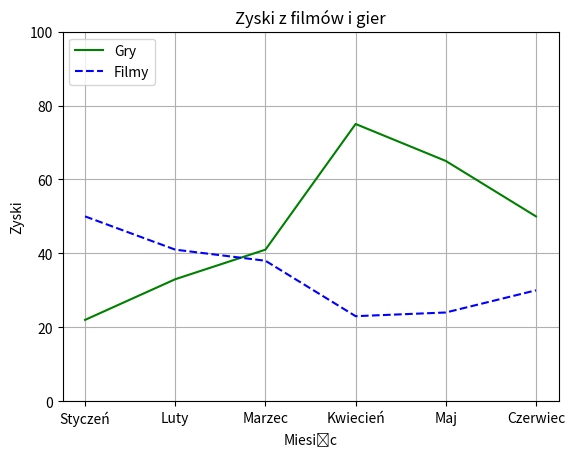

This figure's Python source:
import pandas as pd
import matplotlib.pyplot as plt
import numpy as np

gry = pd.DataFrame(
    {
        'Miesiąc': ['Styczeń', 'Luty', 'Marzec', 'Kwiecień', 'Maj', 'Czerwiec'],
        'Zyski': [22, 33, 41, 75, 65, 50]
    }
)
filmy = pd.DataFrame(
    {
        'Miesiąc': ['Styczeń', 'Luty', 'Marzec', 'Kwiecień', 'Maj', 'Czerwiec'],
        'Zyski': [50, 41, 38, 23, 24, 30]
    }
)
plt.plot(gry['Miesiąc'], gry['Zyski'], label='Gry', color='green')
plt.plot(filmy['Miesiąc'], filmy['Zyski'], label='Filmy', linestyle='--', color='blue')
plt.xlabel('Miesiąc')
plt.ylabel('Zyski')
plt.title('Zyski z filmów i gier')
plt.legend(loc='upper left')
plt.grid()
plt.ylim(0, 100)
plt.show()
